Labelled photos from "images_organized", an image-classification folder in Alexr626/Warehouse-shelf-classifier. The possible labels are: empty shelf, filled shelf.

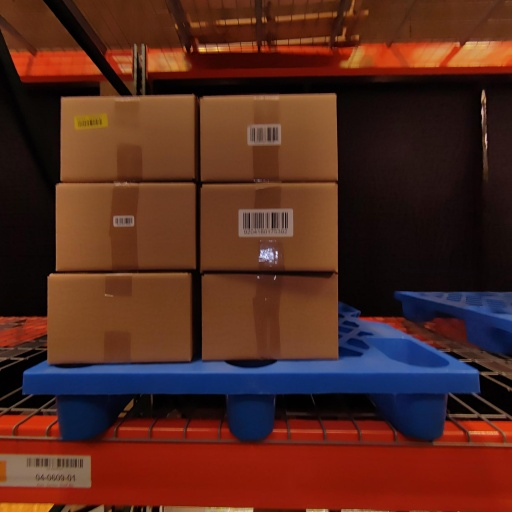
Label: filled shelf

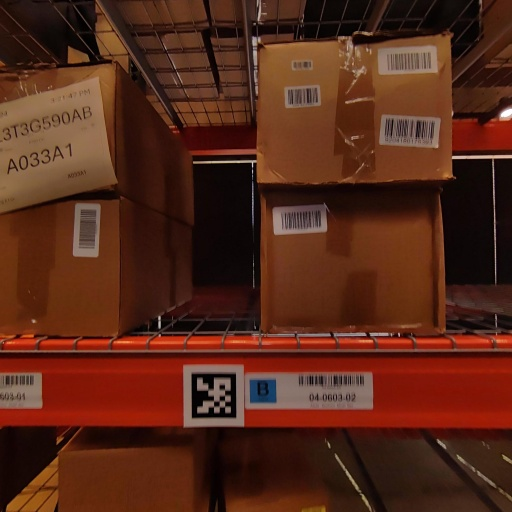
Label: filled shelf

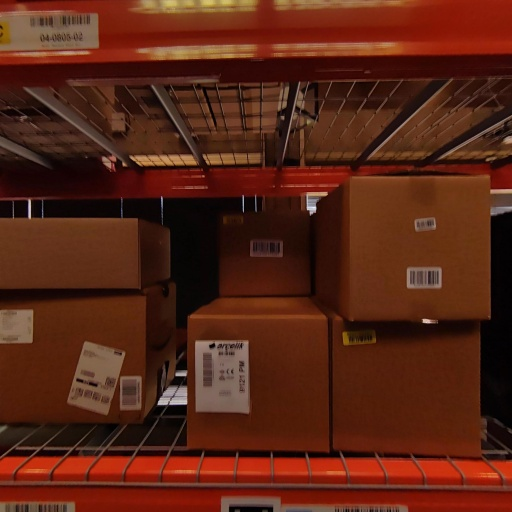
Label: filled shelf

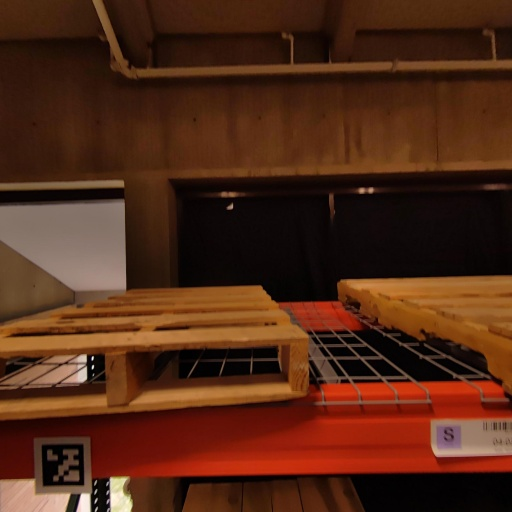
Label: empty shelf

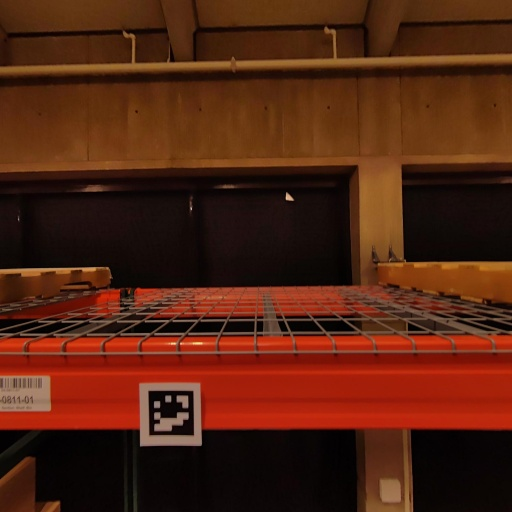
Label: empty shelf

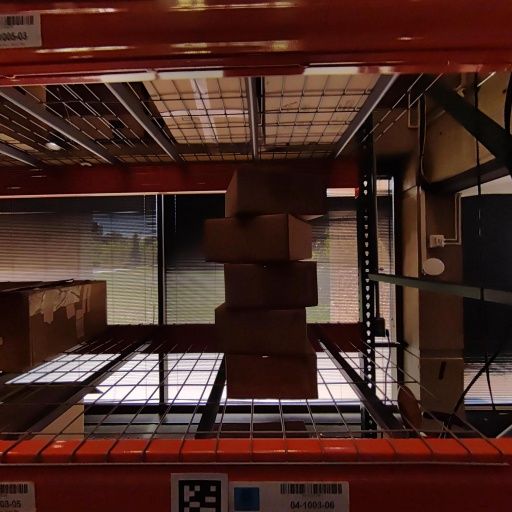
Label: filled shelf
